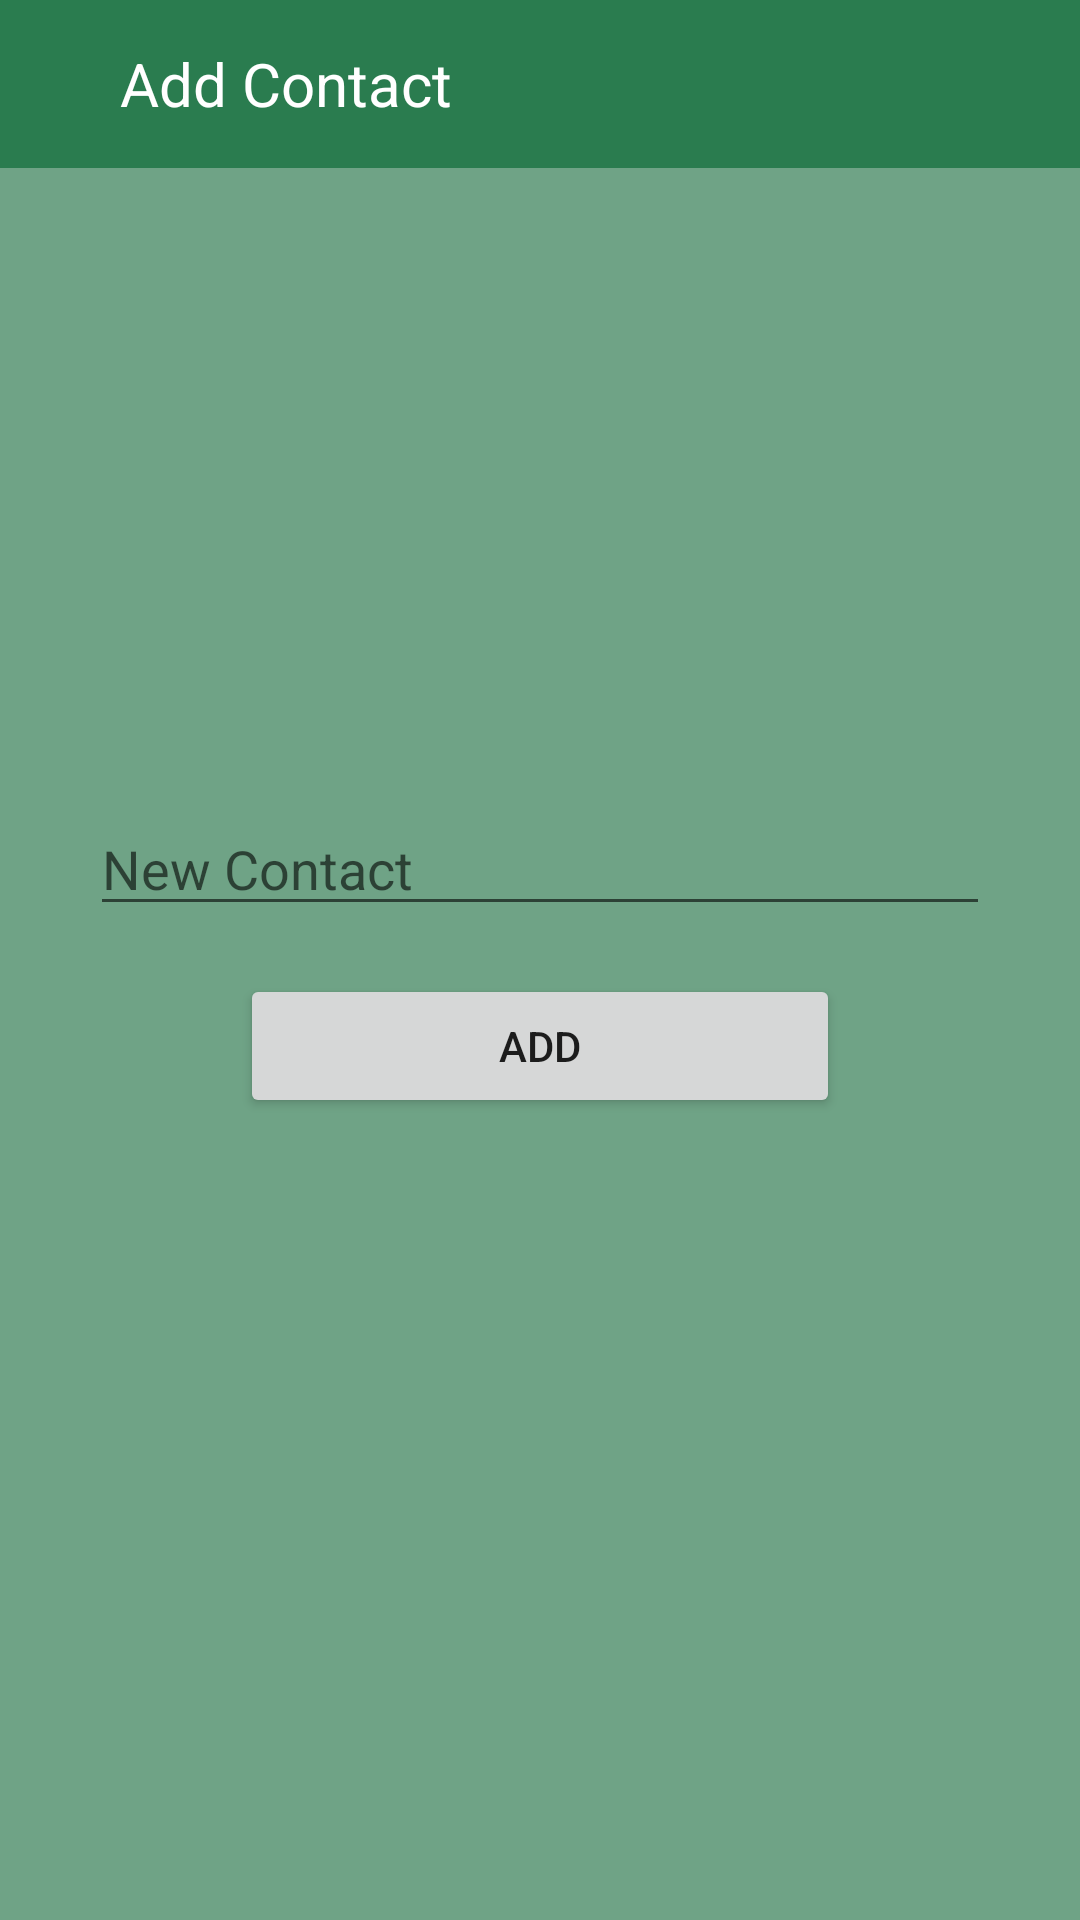

Reconstruct the res/layout file that produces this screen, plus the resources it refers to.
<!-- AndroidManifest.xml: application theme Theme.WhatsopWebAndorid -->
<!-- res/layout/activity_addcontact.xml -->
<?xml version="1.0" encoding="utf-8"?>
<androidx.constraintlayout.widget.ConstraintLayout
    xmlns:android="http://schemas.android.com/apk/res/android"
    xmlns:app="http://schemas.android.com/apk/res-auto"
    xmlns:tools="http://schemas.android.com/tools"
    android:layout_width="match_parent"
    android:layout_height="match_parent"
    android:gravity="center">

    <androidx.appcompat.widget.Toolbar
        android:layout_width="match_parent"
        android:layout_height="?attr/actionBarSize"
        android:background="?attr/colorPrimary"
        app:layout_constraintTop_toTopOf="parent" >

        
        <ImageView
            android:layout_width="wrap_content"
            android:layout_height="wrap_content"
            android:src="@drawable/baseline_person_add_alt_1_24" />

        
        <TextView
            android:layout_width="wrap_content"
            android:layout_height="wrap_content"
            android:text="Add Contact"
            android:textColor="@android:color/white"
            android:textSize="20sp"
            android:layout_marginStart="40dp"/>

    </androidx.appcompat.widget.Toolbar>

    <LinearLayout
        android:layout_width="wrap_content"
        android:layout_height="wrap_content"
        android:gravity="center"
        android:orientation="vertical"
        app:layout_constraintTop_toTopOf="parent"
        app:layout_constraintBottom_toBottomOf="parent"
        app:layout_constraintStart_toStartOf="parent"
        app:layout_constraintEnd_toEndOf="parent"
        tools:context=".activities.AddContactActivity"
        tools:ignore="MissingConstraints"
        tools:layout_editor_absoluteX="-864dp"
        tools:layout_editor_absoluteY="-1102dp">

        <EditText
            android:id="@+id/contactInput"
            android:layout_width="300dp"
            android:layout_height="wrap_content"
            android:layout_gravity="center_horizontal"
            android:layout_marginStart="16dp"
            android:layout_marginEnd="16dp"
            android:layout_marginBottom="16dp"
            android:hint="@string/contactHint" />


        <Button
            android:id="@+id/btnAddContact"
            android:layout_width="200dp"
            android:layout_height="wrap_content"
            android:layout_gravity="center_horizontal"
            android:text="@string/addContact" />

    </LinearLayout>
</androidx.constraintlayout.widget.ConstraintLayout>
<!-- resources referenced by this layout -->
<resources>
  <string name="addContact">Add</string>
  <string name="contactHint">New Contact</string>
  <style name="Theme.WhatsopWebAndorid" parent="Theme.MaterialComponents.DayNight.DarkActionBar">
          
          <item name="colorPrimary">@color/main_green</item>
          <item name="colorPrimaryVariant">@color/teal_700</item>
          <item name="colorOnPrimary">@color/white</item>
          <item name="android:windowBackground">@color/lighter_green</item>
          
          <item name="colorSecondary">#2a7c4f</item>
          <item name="colorSecondaryVariant">#2a7c4f</item>
          <item name="colorOnSecondary">@color/black</item>
          
          <item name="android:statusBarColor">?attr/colorPrimaryVariant</item>
          
          <item name="windowNoTitle">true</item>
      </style>
  <color name="main_green">#2A7C4F</color>
  <color name="teal_700">#FF018786</color>
  <color name="white">#FFFFFFFF</color>
  <color name="lighter_green">#6FA386</color>
  <color name="black">#FF000000</color>
</resources>
